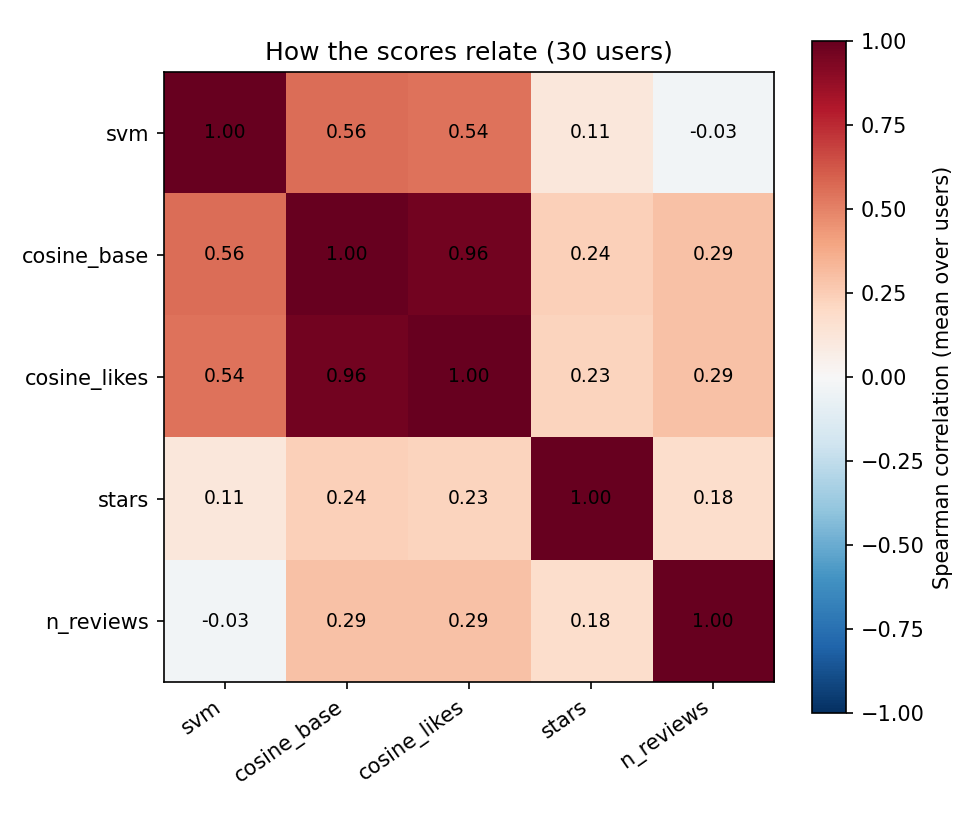

The file beside this chart, header and first rows:
, svm, cosine_base, cosine_likes, stars, n_reviews
svm, 1.0, 0.561, 0.545, 0.115, -0.025
cosine_base, 0.561, 1.0, 0.964, 0.238, 0.292
cosine_likes, 0.545, 0.964, 1.0, 0.225, 0.292
stars, 0.115, 0.238, 0.225, 1.0, 0.176
n_reviews, -0.025, 0.292, 0.292, 0.176, 1.0
